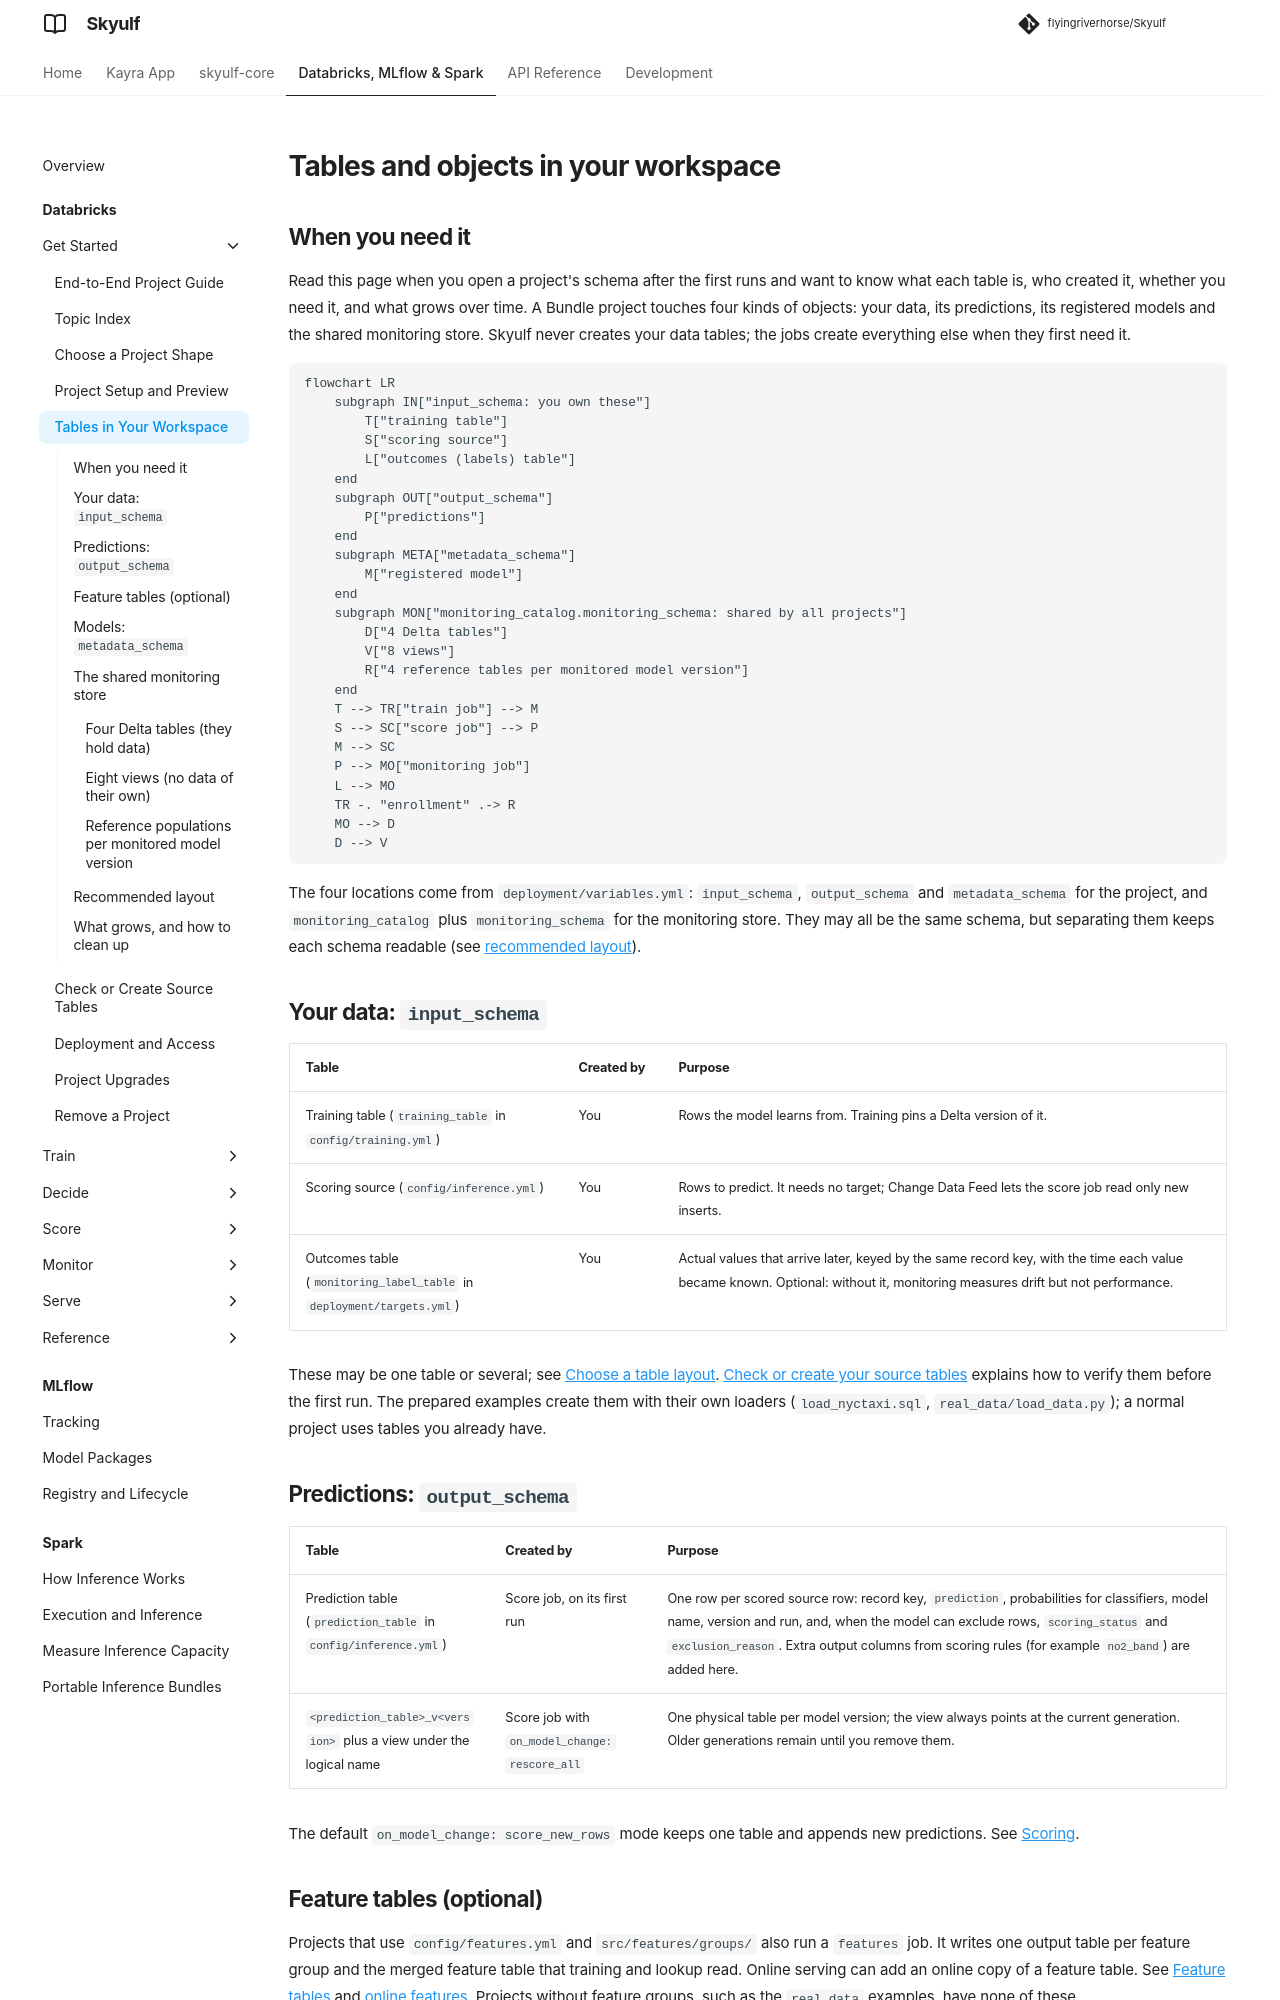

repository: flyingriverhorse/Skyulf · page: manual/user_guide/databricks_workspace_tables.html · generator: mkdocs

# Tables and objects in your workspace

## When you need it

Read this page when you open a project's schema after the first runs and want to
know what each table is, who created it, whether you need it, and what grows over
time. A Bundle project touches four kinds of objects: your data, its predictions,
its registered models and the shared monitoring store. Skyulf never creates your
data tables; the jobs create everything else when they first need it.

```mermaid
flowchart LR
    subgraph IN["input_schema: you own these"]
        T["training table"]
        S["scoring source"]
        L["outcomes (labels) table"]
    end
    subgraph OUT["output_schema"]
        P["predictions"]
    end
    subgraph META["metadata_schema"]
        M["registered model"]
    end
    subgraph MON["monitoring_catalog.monitoring_schema: shared by all projects"]
        D["4 Delta tables"]
        V["8 views"]
        R["4 reference tables per monitored model version"]
    end
    T --> TR["train job"] --> M
    S --> SC["score job"] --> P
    M --> SC
    P --> MO["monitoring job"]
    L --> MO
    TR -. "enrollment" .-> R
    MO --> D
    D --> V
```

The four locations come from `deployment/variables.yml`: `input_schema`,
`output_schema` and `metadata_schema` for the project, and `monitoring_catalog`
plus `monitoring_schema` for the monitoring store. They may all be the same
schema, but separating them keeps each schema readable (see
[recommended layout](#recommended-layout)).

## Your data: `input_schema`

| Table | Created by | Purpose |
| --- | --- | --- |
| Training table (`training_table` in `config/training.yml`) | You | Rows the model learns from. Training pins a Delta version of it. |
| Scoring source (`config/inference.yml`) | You | Rows to predict. It needs no target; Change Data Feed lets the score job read only new inserts. |
| Outcomes table (`monitoring_label_table` in `deployment/targets.yml`) | You | Actual values that arrive later, keyed by the same record key, with the time each value became known. Optional: without it, monitoring measures drift but not performance. |

These may be one table or several; see
[Choose a table layout](databricks_training_data.md#choose-a-table-layout).
[Check or create your source tables](databricks_source_tables.md) explains
how to verify them before the first run. The prepared examples create them with their own loaders (`load_nyctaxi.sql`,
`real_data/load_data.py`); a normal project uses tables you already have.

## Predictions: `output_schema`

| Table | Created by | Purpose |
| --- | --- | --- |
| Prediction table (`prediction_table` in `config/inference.yml`) | Score job, on its first run | One row per scored source row: record key, `prediction`, probabilities for classifiers, model name, version and run, and, when the model can exclude rows, `scoring_status` and `exclusion_reason`. Extra output columns from scoring rules (for example `no2_band`) are added here. |
| `<prediction_table>_v<version>` plus a view under the logical name | Score job with `on_model_change: rescore_all` | One physical table per model version; the view always points at the current generation. Older generations remain until you remove them. |

The default `on_model_change: score_new_rows` mode keeps one table and appends new
predictions. See [Scoring](databricks_scoring.md).

## Feature tables (optional)

Projects that use `config/features.yml` and `src/features/groups/` also run a
`features` job. It writes one output table per feature group and the merged
feature table that training and lookup read. Online serving can add an online
copy of a feature table. See [Feature tables](databricks_features.md) and
[online features](databricks_online_features.md). Projects without feature
groups, such as the `real_data` examples, have none of these.
